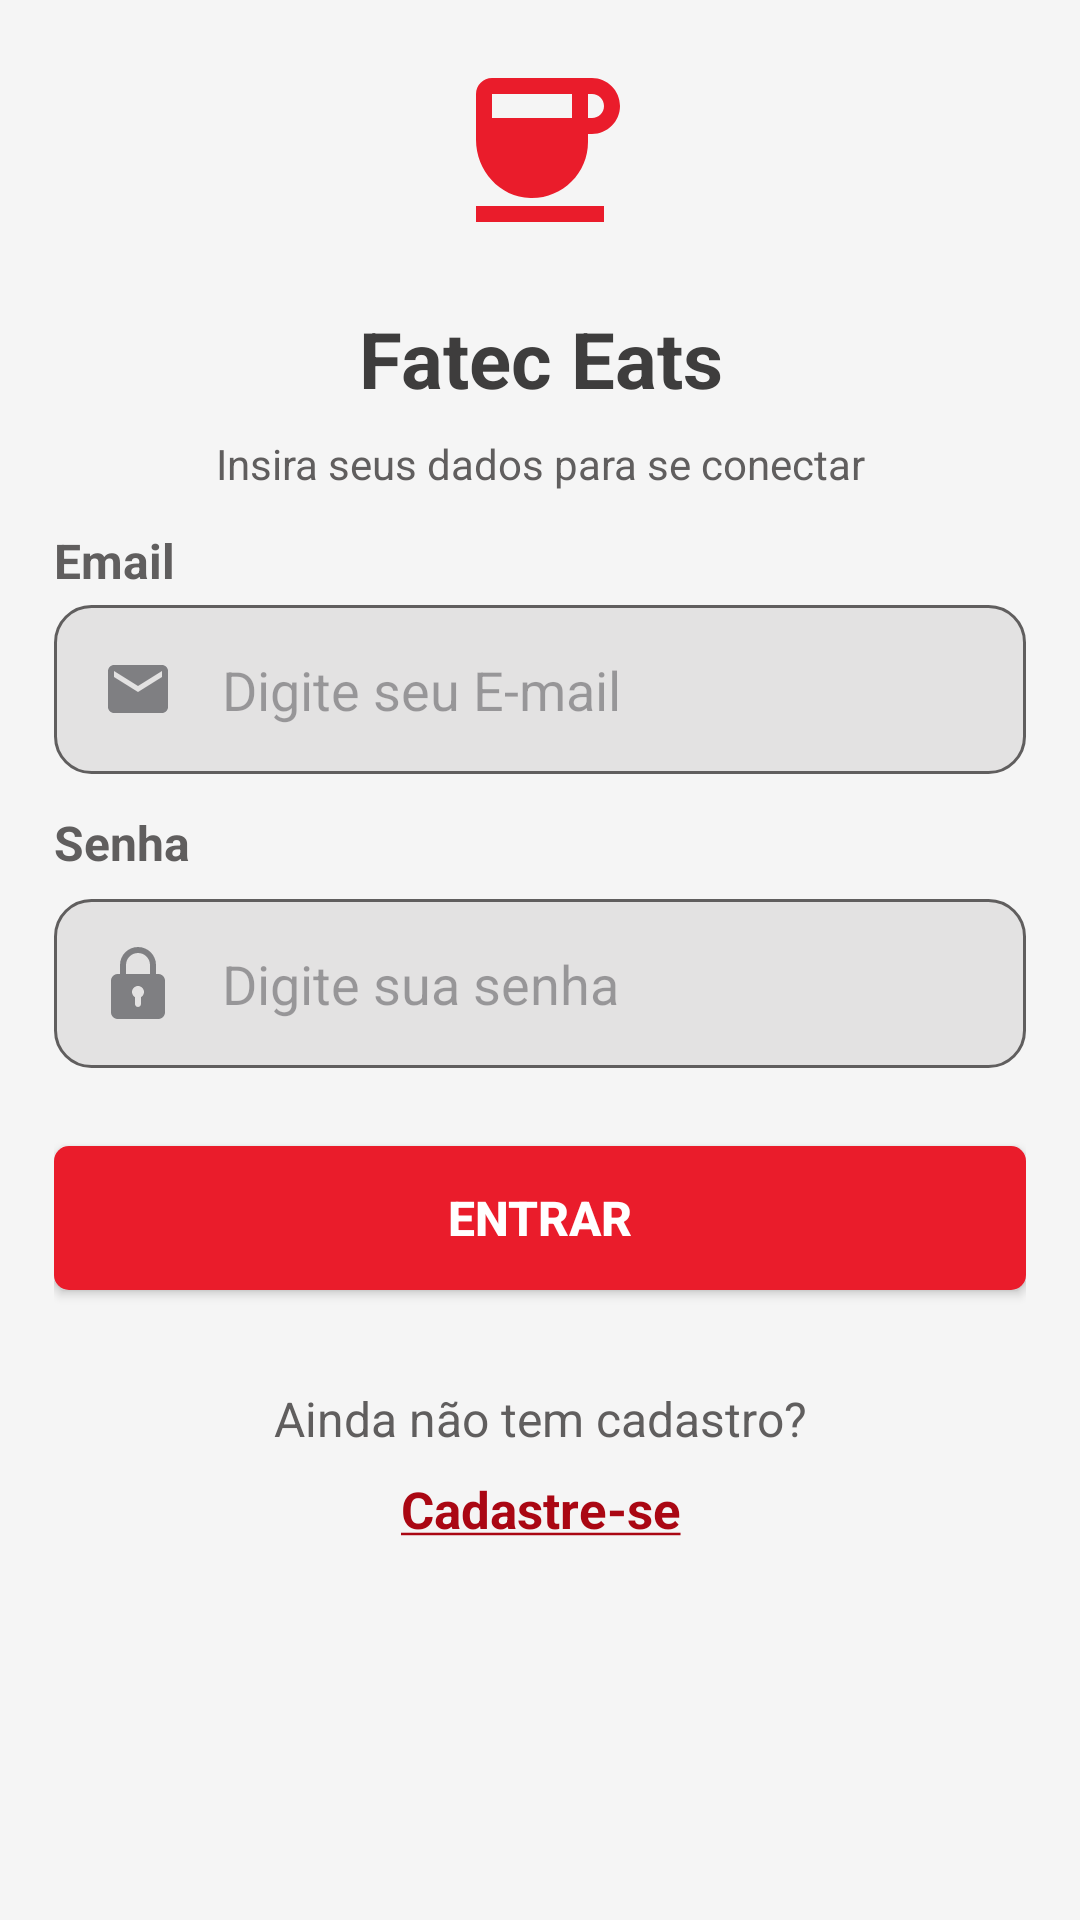

This screen was rendered from an Android layout file. Write that file and the resources it references.
<!-- AndroidManifest.xml: application theme Theme.EatsConsumer -->
<!-- res/layout/activity_sign_in.xml -->
<?xml version="1.0" encoding="utf-8"?>
<androidx.constraintlayout.widget.ConstraintLayout xmlns:android="http://schemas.android.com/apk/res/android"
    xmlns:app="http://schemas.android.com/apk/res-auto"
    xmlns:tools="http://schemas.android.com/tools"
    android:layout_width="match_parent"
    android:layout_height="match_parent"
    tools:context=".activity.auth.SignInActivity">

    <LinearLayout
        android:layout_width="match_parent"
        android:layout_height="match_parent"
        android:orientation="vertical"
        android:background="@color/white_light">
        <ScrollView
            android:layout_width="match_parent"
            android:layout_height="match_parent">

            <LinearLayout
                android:layout_width="match_parent"
                android:layout_height="match_parent"
                android:layout_margin="18dp"
                android:orientation="vertical">

                <ImageView
                    android:id="@+id/imgLogo"
                    android:layout_width="match_parent"
                    android:layout_height="64dp"
                    android:src="@drawable/baseline_coffee_24"
                    tools:srcCompat="@drawable/baseline_coffee_24" />

                <TextView
                    android:id="@+id/textView"
                    android:layout_width="match_parent"
                    android:layout_height="wrap_content"
                    android:textAlignment="center"
                    android:layout_marginTop="20dp"
                    android:textSize="26sp"
                    android:textStyle="bold"
                    android:textColor="@color/color_text_title"
                    android:text="Fatec Eats" />

                <TextView
                    android:id="@+id/textView2"
                    android:layout_width="match_parent"
                    android:layout_height="wrap_content"
                    android:textAlignment="center"
                    android:layout_marginTop="8dp"
                    android:textStyle="normal"
                    android:textColor="@color/color_text_default"
                    android:text="Insira seus dados para se conectar" />

                <LinearLayout
                    android:layout_width="match_parent"
                    android:layout_height="wrap_content"
                    android:orientation="vertical">

                    <TextView
                        android:layout_height="wrap_content"
                        android:layout_width="match_parent"
                        android:text="Email"
                        android:layout_marginTop="12dp"
                        android:textSize="16sp"
                        android:textColor="@color/color_text_default"
                        android:textStyle="bold" />

                    <EditText
                        android:id="@+id/edEmail"
                        android:layout_width="match_parent"
                        android:layout_height="wrap_content"
                        android:layout_marginTop="4dp"
                        android:padding="16dp"
                        android:background="@drawable/border_rounded"
                        android:drawableStart="@drawable/ic_mail"
                        android:drawablePadding="16dp"
                        android:hint="Digite seu E-mail"
                        android:inputType="textEmailAddress" />

                    <TextView
                        android:layout_width="match_parent"
                        android:layout_height="wrap_content"
                        android:text="Senha"
                        android:layout_marginTop="12dp"
                        android:textColor="@color/color_text_default"
                        android:textSize="16sp"
                        android:textStyle="bold" />

                    <EditText
                        android:id="@+id/edSenha"
                        android:layout_width="match_parent"
                        android:layout_height="wrap_content"
                        android:drawableStart="@drawable/ic_password"
                        android:drawablePadding="16dp"
                        android:hint="Digite sua senha"
                        android:background="@drawable/border_rounded"
                        android:padding="16dp"
                        android:layout_marginTop="8dp"
                        android:inputType="textPassword" />

                    <android.widget.Button
                        android:id="@+id/btSignIn"
                        android:layout_marginTop="26dp"
                        android:text="Entrar"
                        android:textAllCaps="true"
                        android:textSize="16sp"
                        android:textStyle="bold"
                        android:textColor="@color/white"
                        android:layout_width="match_parent"
                        android:layout_height="wrap_content"
                        android:background="@drawable/bg_tv"/>

                    <android.widget.Button
                        android:id="@+id/btForgotPassword"
                        android:layout_marginTop="26dp"
                        android:text="Estou com problemas para acessar"
                        android:textAllCaps="true"
                        android:textSize="16sp"
                        android:textColor="@color/red_default"
                        android:textStyle="bold"
                        android:layout_width="match_parent"
                        android:layout_height="wrap_content"
                        android:background="@drawable/bg_tv_outline"
                        android:visibility="gone"/>

                    <TextView
                        android:id="@+id/textView3"
                        android:layout_width="match_parent"
                        android:layout_height="wrap_content"
                        android:textAlignment="center"
                        android:layout_marginTop="32dp"
                        android:textSize="16sp"
                        android:textStyle="normal"
                        android:textColor="@color/color_text_default"
                        android:text="Ainda não tem cadastro?" />

                    <TextView
                        android:id="@+id/tvCadastro"
                        android:layout_width="match_parent"
                        android:layout_height="wrap_content"
                        android:textAlignment="center"
                        android:layout_marginTop="8dp"
                        android:textSize="17sp"
                        android:textStyle="bold"
                        android:textColor="@color/red_dark"
                        android:text="@string/cadastre_se" />


                </LinearLayout>
            </LinearLayout>

        </ScrollView>
    </LinearLayout>

</androidx.constraintlayout.widget.ConstraintLayout>
<!-- resources referenced by this layout -->
<resources>
  <color name="color_text_default">#605E5E</color>
  <color name="color_text_title">#3E3D3D</color>
  <color name="red_dark">#AA0713</color>
  <color name="red_default">#EA1C2B</color>
  <color name="white">#FFFFFFFF</color>
  <color name="white_light">#f5f5f5</color>
  <!-- drawable baseline_coffee_24 (drawable) -->
  <vector android:height="24dp" android:tint="#EA1C2B"
      android:viewportHeight="24" android:viewportWidth="24"
      android:width="24dp" xmlns:android="http://schemas.android.com/apk/res/android">
      <path android:fillColor="@android:color/white" android:pathData="M18.5,3H6C4.9,3 4,3.9 4,5v5.71c0,3.83 2.95,7.18 6.78,7.29c3.96,0.12 7.22,-3.06 7.22,-7v-1h0.5c1.93,0 3.5,-1.57 3.5,-3.5S20.43,3 18.5,3zM16,5v3H6V5H16zM18.5,8H18V5h0.5C19.33,5 20,5.67 20,6.5S19.33,8 18.5,8zM4,19h16v2H4V19z"/>
  </vector>
  <!-- drawable bg_tv (drawable) -->
  <?xml version="1.0" encoding="utf-8"?>
  <shape xmlns:android="http://schemas.android.com/apk/res/android"
      android:shape="rectangle">
      <solid android:color="@color/red_default"/>
      <corners android:radius="5dp"/>
  </shape>
  <!-- drawable bg_tv_outline (drawable) -->
  <selector xmlns:android="http://schemas.android.com/apk/res/android">
      <item>
          <shape android:shape="rectangle">
              <solid android:color="@color/white_background"/> 
              <corners android:radius="1dp"/> 
              <stroke android:color="@color/red_default" android:width="1dp"/> 
              <padding android:bottom="8dp" android:left="8dp" android:right="8dp" android:top="8dp"/>
          </shape>
      </item>
  </selector>
  <!-- drawable border_rounded (drawable) -->
  <selector xmlns:android="http://schemas.android.com/apk/res/android">
      <item>
          <shape android:shape="rectangle">
              <solid android:color="@color/white_background"/> 
              <corners android:radius="12dp"/> 
              <stroke android:color="@color/color_text_default" android:width="1dp"/> 
              <padding android:bottom="8dp" android:left="8dp" android:right="8dp" android:top="8dp"/>
          </shape>
      </item>
  </selector>
  <!-- drawable ic_mail (drawable) -->
  <vector xmlns:android="http://schemas.android.com/apk/res/android"
      android:width="24dp"
      android:height="24dp"
      android:tint="#7f7f82"
      android:viewportWidth="24"
      android:viewportHeight="24">
      <path
          android:fillColor="#7f7f82"
          android:pathData="M20,4L4,4c-1.1,0 -1.99,0.9 -1.99,2L2,18c0,1.1 0.9,2 2,2h16c1.1,0 2,-0.9 2,-2L22,6c0,-1.1 -0.9,-2 -2,-2zM20,8l-8,5 -8,-5L4,6l8,5 8,-5v2z" />
  </vector>
  <!-- drawable ic_password (drawable) -->
  <vector android:height="24dp" android:viewportHeight="24"
      android:viewportWidth="24" android:width="24dp" xmlns:android="http://schemas.android.com/apk/res/android">
      <path android:fillColor="#7f7f82" android:pathData="m18.75,9h-0.75v-3c0,-3.309 -2.691,-6 -6,-6s-6,2.691 -6,6v3h-0.75c-1.24,0 -2.25,1.009 -2.25,2.25v10.5c0,1.241 1.01,2.25 2.25,2.25h13.5c1.24,0 2.25,-1.009 2.25,-2.25v-10.5c0,-1.241 -1.01,-2.25 -2.25,-2.25zM8,6c0,-2.206 1.794,-4 4,-4s4,1.794 4,4v3h-8zM13,16.722v2.278c0,0.552 -0.447,1 -1,1s-1,-0.448 -1,-1v-2.278c-0.595,-0.347 -1,-0.985 -1,-1.722 0,-1.103 0.897,-2 2,-2s2,0.897 2,2c0,0.737 -0.405,1.375 -1,1.722z"/>
  </vector>
  <string name="cadastre_se"><u>Cadastre-se</u></string>
  <style name="Theme.EatsConsumer" parent="Base.Theme.EatsConsumer" />
  <color name="white_background">#E3E2E2</color>
  <style name="Base.Theme.EatsConsumer" parent="Theme.Material3.Light.NoActionBar">
          
          <item name="colorPrimary">@color/colorPrimary</item>
          
          <item name="colorPrimaryDark">@color/colorPrimaryDark</item>
          
          <item name="colorAccent">@color/colorAccent</item>
          <item name="android:statusBarColor">@color/colorPrimary</item>
      </style>
  <color name="colorPrimary">#EA1C2B</color>
  <color name="colorPrimaryDark">#AA0713</color>
  <color name="colorAccent">#E48583</color>
</resources>
